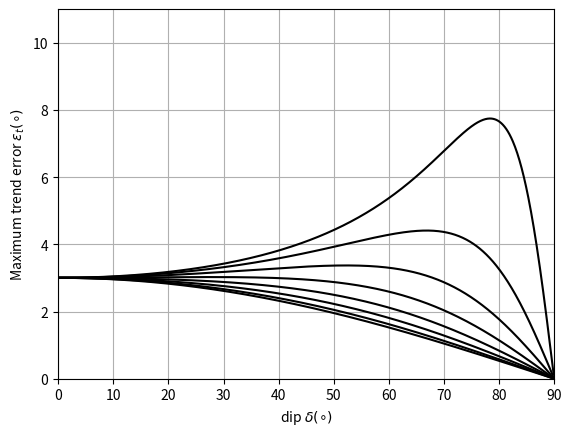

Write the Python code that produced this figure.
#!/usr/bin/env python
# coding: utf-8

# (ch03_nb04)=
# # Maximum trend error vs. dip graph [2]

# In[1]:


# Import libraries
import numpy as np
import matplotlib.pyplot as plt


# In[2]:


# Make a figure
fig, ax = plt.subplots()

# Define dip
dip = np.radians(np.arange(0.1,90,0.1))
# Define rake
r = np.radians(np.arange(10,90,10))
# Define maximum operator error
eo = 3 * np.pi/180;
for i in range(r.size):
    k = np.tan(r[i])-np.tan(r[i]-eo)
    q = np.tan(r[i])*np.tan(r[i]-eo)
    et = (k*np.cos(dip)/(1+q*(np.cos(dip))**2))
    # Plot et versus dip'
    ax.plot(dip*180/np.pi,et*180/np.pi,'k-')
# Axes limits
ax.axis ([0, 90, 0, 11]);
# Label axes
ax.set_xlabel(r"dip $\delta(\circ)$")
ax.set_ylabel(r"Maximum trend error $\epsilon_t(\circ)$")
# Add grid
ax.grid()
plt.show()


# In[ ]:




